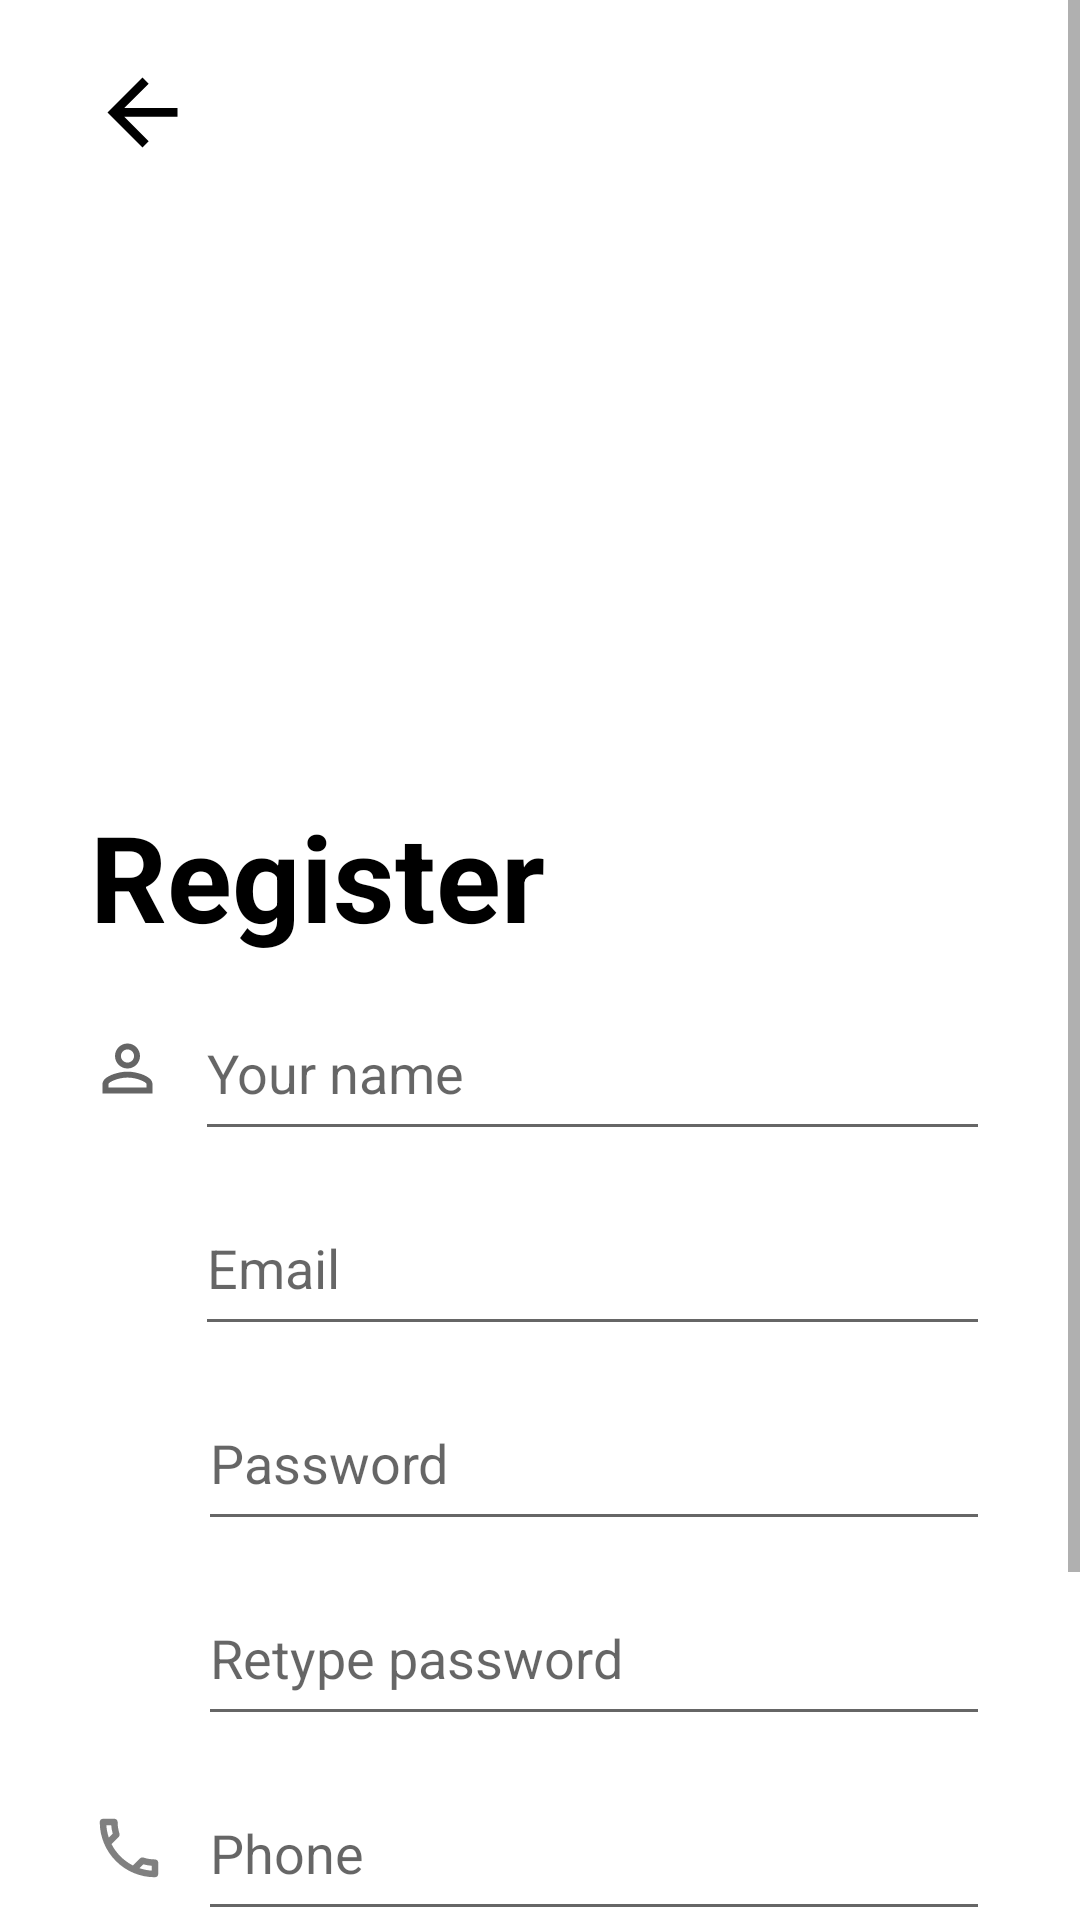

Write the Android layout XML for this screen, with the resource values it uses.
<!-- AndroidManifest.xml: application theme Theme.KeepYourNotes -->
<!-- res/layout/activity_register.xml -->
<?xml version="1.0" encoding="utf-8"?>
<ScrollView xmlns:android="http://schemas.android.com/apk/res/android"
    xmlns:app="http://schemas.android.com/apk/res-auto"
    xmlns:tools="http://schemas.android.com/tools"
    android:layout_width="match_parent"
    android:layout_height="match_parent"
    tools:context=".activity.RegisterActivity">

    <LinearLayout
        android:layout_width="match_parent"
        android:layout_height="wrap_content"
        android:layout_marginHorizontal="30dp"
        android:orientation="vertical">

        <ImageView
            android:id="@+id/ivBack"
            android:layout_width="35dp"
            android:layout_height="35dp"
            android:layout_marginTop="20dp"
            android:layout_marginBottom="-50dp"
            android:rotation="180"
            android:src="@drawable/ic_baseline_arrow_forward_24"
            app:tint="@color/black"
            tools:ignore="ContentDescription" />

        <ImageView
            android:layout_width="300dp"
            android:layout_height="260dp"
            android:layout_gravity="center"
            android:scaleType="centerCrop"
            android:src="@drawable/reg_note"
            tools:ignore="ContentDescription" />

        <TextView
            android:layout_width="wrap_content"
            android:layout_height="wrap_content"
            android:text="@string/register"
            android:textColor="@color/black"
            android:textSize="40sp"
            android:textStyle="bold" />

        <LinearLayout
            android:layout_width="match_parent"
            android:layout_height="wrap_content"
            android:layout_marginTop="10dp"
            android:orientation="horizontal">

            <ImageView
                android:layout_width="25dp"
                android:layout_height="25dp"
                android:layout_gravity="center_vertical"
                android:src="@drawable/ic_outline_person_outline_24"
                tools:ignore="ContentDescription" />

            <EditText
                android:id="@+id/etName"
                android:layout_width="match_parent"
                android:layout_height="55dp"
                android:layout_gravity="center_vertical"
                android:layout_marginStart="10dp"
                android:hint="@string/your_name"
                android:inputType="textCapWords"
                android:maxLength="30"
                android:autofillHints="" />

        </LinearLayout>

        <TextView
            android:id="@+id/tvYourNameError"
            android:layout_width="wrap_content"
            android:layout_height="wrap_content"
            android:layout_marginStart="40dp"
            android:text=""
            android:textColor="@color/red"
            android:visibility="gone" />

        <LinearLayout
            android:layout_width="match_parent"
            android:layout_height="wrap_content"
            android:layout_marginTop="10dp"
            android:orientation="horizontal">

            <ImageView
                android:layout_width="25dp"
                android:layout_height="25dp"
                android:layout_gravity="center_vertical"
                android:src="@drawable/ic_outline_mail_outline_24"
                tools:ignore="ContentDescription" />

            <EditText
                android:id="@+id/etEmail"
                android:layout_width="match_parent"
                android:layout_height="55dp"
                android:layout_gravity="center_vertical"
                android:layout_marginStart="10dp"
                android:hint="@string/email"
                android:inputType="textEmailAddress"
                android:maxLength="40"
                android:autofillHints="" />

        </LinearLayout>

        <TextView
            android:id="@+id/tvEmailError"
            android:layout_width="wrap_content"
            android:layout_height="wrap_content"
            android:layout_marginStart="40dp"
            android:text=""
            android:textColor="@color/red"
            android:visibility="gone" />

        <LinearLayout
            android:layout_width="match_parent"
            android:layout_height="wrap_content"
            android:layout_marginTop="10dp"
            android:orientation="horizontal">

            <ImageView
                android:layout_width="26dp"
                android:layout_height="26dp"
                android:layout_gravity="center_vertical"
                android:src="@drawable/ic_outline_lock_24"
                tools:ignore="ContentDescription" />

            <EditText
                android:id="@+id/etPassword"
                android:layout_width="match_parent"
                android:layout_height="55dp"
                android:layout_gravity="center_vertical"
                android:layout_marginStart="10dp"
                android:hint="@string/password"
                android:inputType="textPassword"
                android:maxLength="20"
                android:autofillHints="" />

        </LinearLayout>

        <TextView
            android:id="@+id/tvPasswordError"
            android:layout_width="wrap_content"
            android:layout_height="wrap_content"
            android:layout_marginStart="40dp"
            android:text=""
            android:textColor="@color/red"
            android:visibility="gone" />

        <LinearLayout
            android:layout_width="match_parent"
            android:layout_height="wrap_content"
            android:layout_marginTop="10dp"
            android:orientation="horizontal">

            <ImageView
                android:layout_width="26dp"
                android:layout_height="26dp"
                android:layout_gravity="center_vertical"
                android:src="@drawable/ic_outline_lock_24"
                tools:ignore="ContentDescription" />

            <EditText
                android:id="@+id/etRePassword"
                android:layout_width="match_parent"
                android:layout_height="55dp"
                android:layout_gravity="center_vertical"
                android:layout_marginStart="10dp"
                android:hint="@string/retype_password"
                android:inputType="textPassword"
                android:maxLength="20"
                android:autofillHints="" />

        </LinearLayout>

        <TextView
            android:id="@+id/tvRePasswordError"
            android:layout_width="wrap_content"
            android:layout_height="wrap_content"
            android:layout_marginStart="40dp"
            android:text=""
            android:textColor="@color/red"
            android:visibility="gone" />

        <LinearLayout
            android:layout_width="match_parent"
            android:layout_height="wrap_content"
            android:layout_marginTop="10dp"
            android:orientation="horizontal">

            <ImageView
                android:layout_width="26dp"
                android:layout_height="26dp"
                android:layout_gravity="center_vertical"
                android:src="@drawable/ic_outline_phone_24"
                tools:ignore="ContentDescription" />

            <EditText
                android:id="@+id/etPhone"
                android:layout_width="match_parent"
                android:layout_height="55dp"
                android:layout_gravity="center_vertical"
                android:layout_marginStart="10dp"
                android:hint="@string/phone"
                android:inputType="phone"
                android:maxLength="12"
                android:autofillHints="" />

        </LinearLayout>

        <TextView
            android:id="@+id/tvPhoneError"
            android:layout_width="wrap_content"
            android:layout_height="wrap_content"
            android:layout_marginStart="40dp"
            android:text=""
            android:textColor="@color/red"
            android:visibility="gone" />

        <LinearLayout
            android:layout_width="match_parent"
            android:layout_height="wrap_content"
            android:layout_marginTop="10dp"
            android:orientation="horizontal">

            <TextView
                android:layout_width="wrap_content"
                android:layout_height="wrap_content"
                android:text="@string/you_re_agree_to_our"
                android:textSize="14sp" />

        </LinearLayout>

        <LinearLayout
            android:layout_width="match_parent"
            android:layout_height="wrap_content"
            android:orientation="horizontal">

            <TextView
                android:id="@+id/tvTermsConditions"
                android:layout_width="wrap_content"
                android:layout_height="wrap_content"
                android:text="@string/terms_and_conditions"
                android:textColor="@color/blue"
                android:textSize="14sp"
                android:textStyle="bold" />

            <TextView
                android:layout_width="wrap_content"
                android:layout_height="wrap_content"
                android:paddingHorizontal="5dp"
                android:text="@string/and"
                android:textSize="14sp" />

            <TextView
                android:id="@+id/tvPrivacyPolicy"
                android:layout_width="wrap_content"
                android:layout_height="wrap_content"
                android:text="@string/privacy_policy"
                android:textColor="@color/blue"
                android:textSize="14sp"
                android:textStyle="bold" />

        </LinearLayout>

        <Button
            android:id="@+id/btnRegister"
            android:layout_width="match_parent"
            android:layout_height="50dp"
            android:layout_marginVertical="20dp"
            android:background="@drawable/button_background_blue"
            android:text="@string/register"
            android:textAllCaps="false"
            android:textSize="18sp" />

    </LinearLayout>

</ScrollView>
<!-- resources referenced by this layout -->
<resources>
  <color name="black">#FF000000</color>
  <color name="blue">#3D5AFE</color>
  <color name="red">#FF1744</color>
  <!-- drawable button_background_blue (drawable-v24) -->
  <?xml version="1.0" encoding="utf-8"?>
  <shape xmlns:android="http://schemas.android.com/apk/res/android"
      android:shape="rectangle">
  
      <solid android:color="#3D5AFE"/>
      <corners android:radius="10dp" />
  
  </shape>
  <!-- drawable ic_baseline_arrow_forward_24 (drawable-v24) -->
  <vector android:autoMirrored="true"
      android:height="24dp"
      android:tint="#808080"
      android:viewportHeight="24"
      android:viewportWidth="24"
      android:width="24dp"
      xmlns:android="http://schemas.android.com/apk/res/android">
      <path
          android:fillColor="@android:color/white"
          android:pathData="M12,4l-1.41,1.41L16.17,11H4v2h12.17l-5.58,5.59L12,20l8,-8z" />
  </vector>
  <!-- drawable ic_outline_person_outline_24 (drawable-v24) -->
  <vector android:height="24dp"
      android:tint="#656565"
      android:viewportHeight="24"
      android:viewportWidth="24"
      android:width="24dp"
      xmlns:android="http://schemas.android.com/apk/res/android">
      <path
          android:fillColor="@android:color/white"
          android:pathData="M12,5.9c1.16,0 2.1,0.94 2.1,2.1s-0.94,2.1 -2.1,2.1S9.9,9.16 9.9,8s0.94,-2.1 2.1,-2.1m0,9c2.97,0 6.1,1.46 6.1,2.1v1.1L5.9,18.1L5.9,17c0,-0.64 3.13,-2.1 6.1,-2.1M12,4C9.79,4 8,5.79 8,8s1.79,4 4,4 4,-1.79 4,-4 -1.79,-4 -4,-4zM12,13c-2.67,0 -8,1.34 -8,4v3h16v-3c0,-2.66 -5.33,-4 -8,-4z" />
  </vector>
  <!-- drawable ic_outline_phone_24 (drawable-v24) -->
  <vector android:height="24dp"
      android:tint="#808080"
      android:viewportHeight="24"
      android:viewportWidth="24"
      android:width="24dp"
      xmlns:android="http://schemas.android.com/apk/res/android">
      <path
          android:fillColor="@android:color/white"
          android:pathData="M6.54,5c0.06,0.89 0.21,1.76 0.45,2.59l-1.2,1.2c-0.41,-1.2 -0.67,-2.47 -0.76,-3.79h1.51m9.86,12.02c0.85,0.24 1.72,0.39 2.6,0.45v1.49c-1.32,-0.09 -2.59,-0.35 -3.8,-0.75l1.2,-1.19M7.5,3H4c-0.55,0 -1,0.45 -1,1 0,9.39 7.61,17 17,17 0.55,0 1,-0.45 1,-1v-3.49c0,-0.55 -0.45,-1 -1,-1 -1.24,0 -2.45,-0.2 -3.57,-0.57 -0.1,-0.04 -0.21,-0.05 -0.31,-0.05 -0.26,0 -0.51,0.1 -0.71,0.29l-2.2,2.2c-2.83,-1.45 -5.15,-3.76 -6.59,-6.59l2.2,-2.2c0.28,-0.28 0.36,-0.67 0.25,-1.02C8.7,6.45 8.5,5.25 8.5,4c0,-0.55 -0.45,-1 -1,-1z" />
  </vector>
  <string name="and">and</string>
  <string name="email">Email</string>
  <string name="password">Password</string>
  <string name="phone">Phone</string>
  <string name="privacy_policy">Privacy Policy</string>
  <string name="register">Register</string>
  <string name="retype_password">Retype password</string>
  <string name="terms_and_conditions">Terms &amp; Conditions</string>
  <string name="you_re_agree_to_our">By signing up, you\'re agree to our</string>
  <string name="your_name">Your name</string>
  <style name="Theme.KeepYourNotes" parent="Theme.MaterialComponents.DayNight.DarkActionBar">
          
          <item name="colorPrimary">@color/purple_500</item>
          <item name="colorPrimaryVariant">@color/purple_700</item>
          <item name="colorOnPrimary">@color/white</item>
          
          <item name="colorSecondary">@color/teal_200</item>
          <item name="colorSecondaryVariant">@color/teal_700</item>
          <item name="colorOnSecondary">@color/black</item>
          
          <item name="android:statusBarColor">?attr/colorPrimaryVariant</item>
          
      </style>
  <color name="purple_500">#FF6200EE</color>
  <color name="purple_700">#FF3700B3</color>
  <color name="white">#FFFFFFFF</color>
  <color name="teal_200">#FF03DAC5</color>
  <color name="teal_700">#FF018786</color>
</resources>
